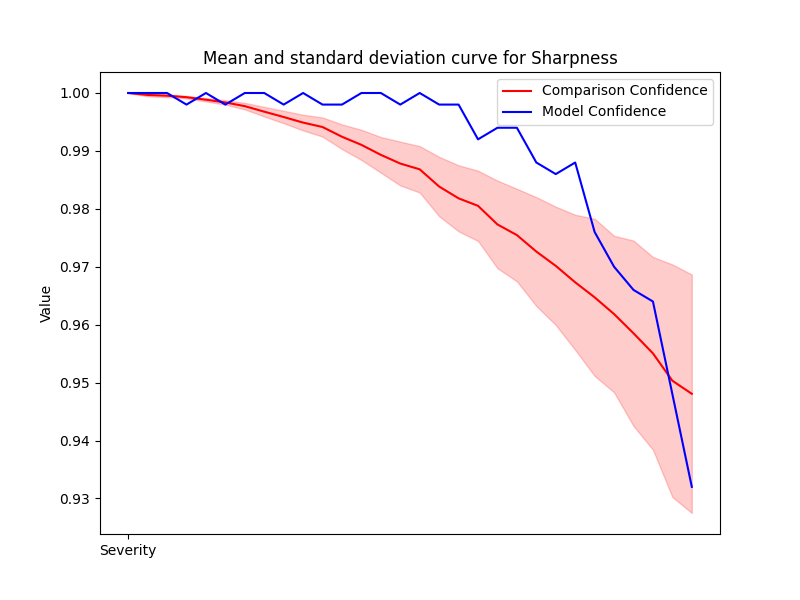

The table this chart was drawn from, first rows:
Severity, Mean, Std, Accuracy
1, 1.0, 0.0, 1.0
2, 0.9997, 0.0002379, 1.0
3, 0.9995, 0.0002364, 1.0
4, 0.9993, 0.0002267, 0.998
5, 0.9988, 0.0002907, 1.0
6, 0.9984, 0.0003812, 0.998
7, 0.9977, 0.0005629, 1.0
8, 0.9968, 0.0008302, 1.0
9, 0.9959, 0.001073, 0.998
10, 0.9949, 0.001353, 1.0
11, 0.9941, 0.001654, 0.998
12, 0.9924, 0.002127, 0.998
13, 0.991, 0.002603, 1.0
14, 0.9893, 0.003077, 1.0
15, 0.9878, 0.003783, 0.998
16, 0.9868, 0.004006, 1.0
17, 0.9839, 0.005126, 0.998
18, 0.9818, 0.005701, 0.998
19, 0.9805, 0.006065, 0.992
20, 0.9773, 0.007563, 0.994
21, 0.9755, 0.007991, 0.994
22, 0.9726, 0.009396, 0.988
23, 0.9702, 0.01022, 0.986
24, 0.9673, 0.01166, 0.988
25, 0.9647, 0.01357, 0.976
26, 0.9618, 0.01351, 0.97
27, 0.9585, 0.01601, 0.966
28, 0.955, 0.01664, 0.964
29, 0.9503, 0.02008, 0.948
30, 0.9481, 0.02058, 0.932
